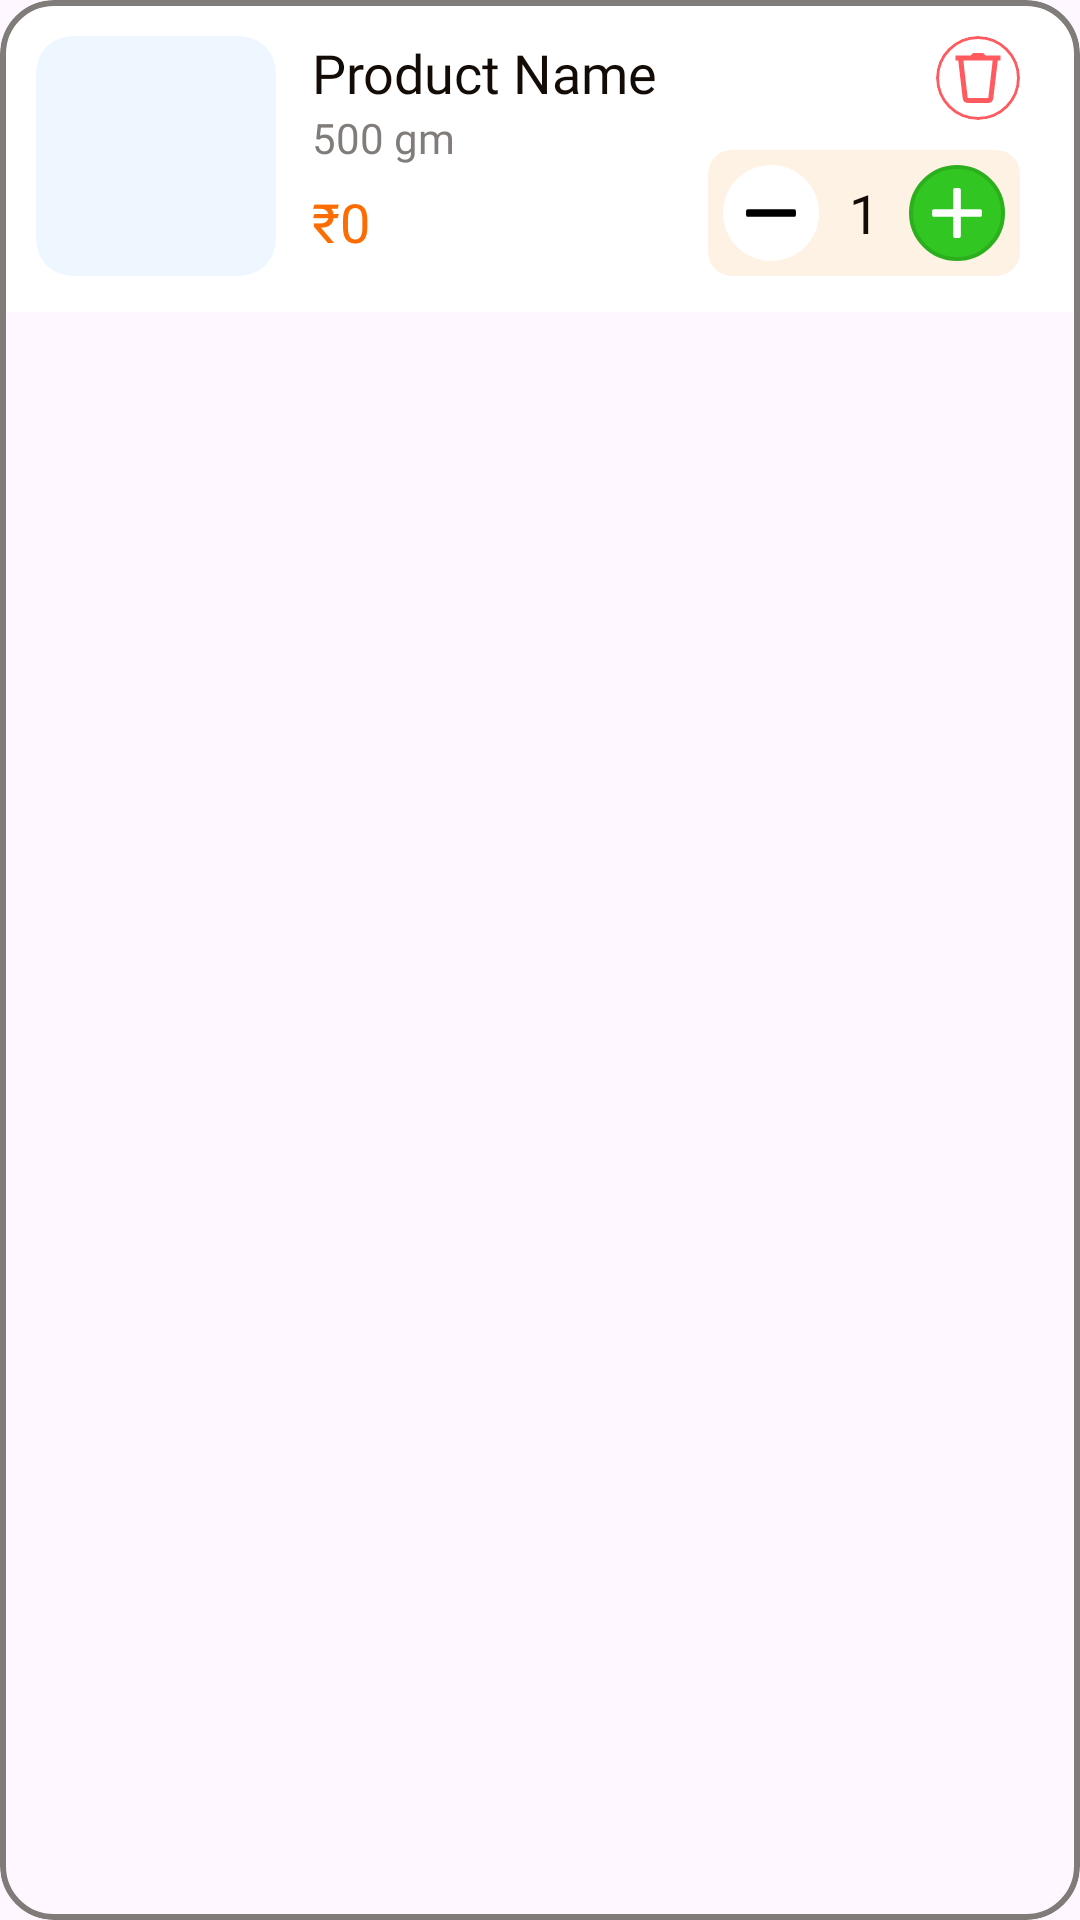

Android layout source for this screen:
<!-- AndroidManifest.xml: application theme Theme.MiniProject -->
<!-- res/layout/cart_item.xml -->
<?xml version="1.0" encoding="utf-8"?>
<com.google.android.material.card.MaterialCardView xmlns:android="http://schemas.android.com/apk/res/android"
    xmlns:app="http://schemas.android.com/apk/res-auto"
    xmlns:tools="http://schemas.android.com/tools"
    android:layout_width="match_parent"
    android:layout_height="wrap_content"
    android:layout_marginHorizontal="16dp"
    android:layout_marginVertical="8dp"
    app:cardCornerRadius="18dp"
    app:cardElevation="0dp"
    app:strokeColor="@color/theme_medium_gray"
    app:strokeWidth="2dp">

    <androidx.constraintlayout.widget.ConstraintLayout
        android:layout_width="match_parent"
        android:layout_height="wrap_content"
        android:background="@color/white"
        android:padding="12dp">

        
        <androidx.cardview.widget.CardView
            android:id="@+id/imageCard"
            android:layout_width="80dp"
            android:layout_height="80dp"
            app:cardBackgroundColor="@color/category_card_bg"
            app:cardCornerRadius="12dp"
            app:cardElevation="0dp"
            app:layout_constraintBottom_toBottomOf="parent"
            app:layout_constraintStart_toStartOf="parent"
            app:layout_constraintTop_toTopOf="parent">

            <ImageView
                android:id="@+id/cartImage"
                android:layout_width="match_parent"
                android:layout_height="match_parent"
                android:padding="0dp"
                android:scaleType="centerInside"
                tools:src="@drawable/menu1" />
        </androidx.cardview.widget.CardView>

        <TextView
            android:id="@+id/productName"
            android:layout_width="0dp"
            android:layout_height="wrap_content"
            android:layout_marginStart="12dp"
            android:ellipsize="end"
            android:fontFamily="@font/madaniarabic_bold"
            android:maxLines="1"
            android:text="Product Name"
            android:textColor="@color/theme_black"
            android:textSize="18sp"
            app:layout_constraintEnd_toStartOf="@+id/cardView4"
            app:layout_constraintStart_toEndOf="@+id/imageCard"
            app:layout_constraintTop_toTopOf="@+id/imageCard" />

        <TextView
            android:id="@+id/productWeight"
            android:layout_width="wrap_content"
            android:layout_height="wrap_content"
            android:fontFamily="@font/madaniarabic_regular"
            android:text="500 gm"
            android:textColor="@color/theme_medium_gray"
            android:textSize="14sp"
            app:layout_constraintStart_toStartOf="@+id/productName"
            app:layout_constraintTop_toBottomOf="@+id/productName" />

        <TextView
            android:id="@+id/productPrice"
            android:layout_width="wrap_content"
            android:layout_height="wrap_content"
            android:fontFamily="@font/madaniarabic_bold"
            android:text="₹0"
            android:textColor="@color/theme_orange"
            android:textSize="18sp"
            app:layout_constraintBottom_toBottomOf="@+id/imageCard"
            app:layout_constraintStart_toStartOf="@+id/productName"
            app:layout_constraintTop_toBottomOf="@+id/productWeight" />

        <com.google.android.material.card.MaterialCardView
            android:id="@+id/cardView4"
            android:layout_width="wrap_content"
            android:layout_height="wrap_content"
            android:layout_marginEnd="8dp"
            android:elevation="0dp"
            app:cardCornerRadius="18dp"
            app:layout_constraintEnd_toEndOf="parent"
            app:layout_constraintTop_toTopOf="parent"
            app:strokeColor="@color/red">

            <ImageView
                android:id="@+id/delete"
                android:layout_width="28dp"
                android:layout_height="28dp"
                android:background="@color/white"
                android:padding="4dp"
                app:srcCompat="@drawable/delete_icon"
                app:tint="@color/red" />
        </com.google.android.material.card.MaterialCardView>

        
        <LinearLayout
            android:id="@+id/quantityControl"
            android:layout_width="wrap_content"
            android:layout_height="wrap_content"
            android:layout_marginEnd="8dp"
            android:background="@drawable/button_gradient_bg"
            android:backgroundTint="@color/theme_light_orange"
            android:gravity="center"
            android:orientation="horizontal"
            android:padding="5dp"
            app:layout_constraintBottom_toBottomOf="parent"
            app:layout_constraintEnd_toEndOf="parent">

            <ImageView
                android:id="@+id/minus"
                android:layout_width="32dp"
                android:layout_height="32dp"
                app:srcCompat="@drawable/minus_icon" />

            <TextView
                android:id="@+id/quantity"
                android:layout_width="30dp"
                android:layout_height="wrap_content"
                android:fontFamily="@font/madaniarabic_bold"
                android:text="1"
                android:textAlignment="center"
                android:textColor="@color/theme_black"
                android:textSize="18sp" />

            <ImageView
                android:id="@+id/plus"
                android:layout_width="32dp"
                android:layout_height="32dp"
                app:srcCompat="@drawable/plus_icon" />
        </LinearLayout>

    </androidx.constraintlayout.widget.ConstraintLayout>
</com.google.android.material.card.MaterialCardView>
<!-- resources referenced by this layout -->
<resources>
  <color name="category_card_bg">#eef7ff</color>
  <color name="red">#FF5A5F</color>
  <color name="theme_black">#120b06</color>
  <color name="theme_light_orange">#fef2e5</color>
  <color name="theme_medium_gray">#C3595450</color>
  <color name="theme_orange">#fd6c02</color>
  <color name="white">#FFFFFFFF</color>
  <!-- drawable button_gradient_bg (drawable) -->
  <?xml version="1.0" encoding="utf-8"?>
  <shape xmlns:android="http://schemas.android.com/apk/res/android">
      <gradient
          android:startColor="#FF6600"
          android:endColor="#FF8533"
          android:angle="90" />
      <corners android:radius="8dp" />
  </shape>
  <!-- drawable delete_icon (drawable) -->
  <vector xmlns:android="http://schemas.android.com/apk/res/android"
      android:width="24dp"
      android:height="24dp"
      android:viewportWidth="24"
      android:viewportHeight="24">
    <path
        android:fillColor="#FF0000"
        android:pathData="M10,2L9,3L3,3L3,5L4.109,5L5.893,20.256L5.893,20.264C6.024,21.25 6.88,22 7.875,22L16.123,22C17.118,22 17.974,21.25 18.105,20.264L18.107,20.256L19.891,5L21,5L21,3L15,3L14,2L10,2zM6.125,5L17.875,5L16.123,20L7.875,20L6.125,5z"/>
  </vector>
  <!-- drawable menu1: jpeg bitmap (drawable, 4083 bytes) -->
  <!-- drawable minus_icon (drawable) -->
  <vector xmlns:android="http://schemas.android.com/apk/res/android"
      android:width="30dp"
      android:height="30dp"
      android:viewportWidth="50"
      android:viewportHeight="50">
    <path
        android:pathData="M25,25m-25,0a25,25 0,1 1,50 0a25,25 0,1 1,-50 0"
        android:fillColor="#ffffff"/>
    <path
        android:pathData="M13,23L37,23A1,1 0,0 1,38 24L38,26A1,1 0,0 1,37 27L13,27A1,1 0,0 1,12 26L12,24A1,1 0,0 1,13 23z"
        android:fillColor="#000000"/>
  </vector>
  <!-- drawable plus_icon (drawable) -->
  <vector xmlns:android="http://schemas.android.com/apk/res/android"
      android:width="30dp"
      android:height="30dp"
      android:viewportWidth="50"
      android:viewportHeight="50">
    <path
        android:pathData="M25,25m-24,0a24,24 0,1 1,48 0a24,24 0,1 1,-48 0"
        android:strokeWidth="2"
        android:fillColor="#32C622"
        android:strokeColor="#2CAF1C"/>
    <path
        android:pathData="M13,23L37,23A1,1 0,0 1,38 24L38,26A1,1 0,0 1,37 27L13,27A1,1 0,0 1,12 26L12,24A1,1 0,0 1,13 23z"
        android:fillColor="#ffffff"/>
    <path
        android:pathData="M27,13L27,37A1,1 0,0 1,26 38L24,38A1,1 0,0 1,23 37L23,13A1,1 0,0 1,24 12L26,12A1,1 0,0 1,27 13z"
        android:fillColor="#ffffff"/>
  </vector>
  <style name="Theme.MiniProject" parent="Base.Theme.MiniProject" />
  <style name="Base.Theme.MiniProject" parent="Theme.Material3.DayNight.NoActionBar">
          
          <item name="android:windowActivityTransitions">true</item>
          <item name="android:windowAnimationStyle">@style/WindowAnimations</item>
  
          <item name="bottomNavigationStyle">@style/Widget.App.BottomNavigationView</item>
      </style>
  <style name="WindowAnimations">
          <item name="android:activityOpenEnterAnimation">@anim/slide_in_right</item>
          <item name="android:activityOpenExitAnimation">@anim/slide_out_left</item>
          <item name="android:activityCloseEnterAnimation">@anim/fade_in</item>
          <item name="android:activityCloseExitAnimation">@anim/fade_out</item>
      </style>
  <style name="Widget.App.BottomNavigationView" parent="Widget.Material3.BottomNavigationView">
          <item name="itemActiveIndicatorStyle">@style/App.Custom.Indicator</item>
      </style>
  <style name="App.Custom.Indicator" parent="Widget.Material3.BottomNavigationView.ActiveIndicator">
          
          <item name="android:width">45dp</item>
          <item name="android:height">45dp</item>
  
          
          <item name="android:color">@color/theme_orange</item>
          <item name="shapeAppearance">@style/ShapeAppearance.RoundedRect</item>
      </style>
  <style name="ShapeAppearance.RoundedRect" parent="">
          <item name="cornerFamily">rounded</item>
          <item name="cornerSize">50%</item> 
      </style>
</resources>
